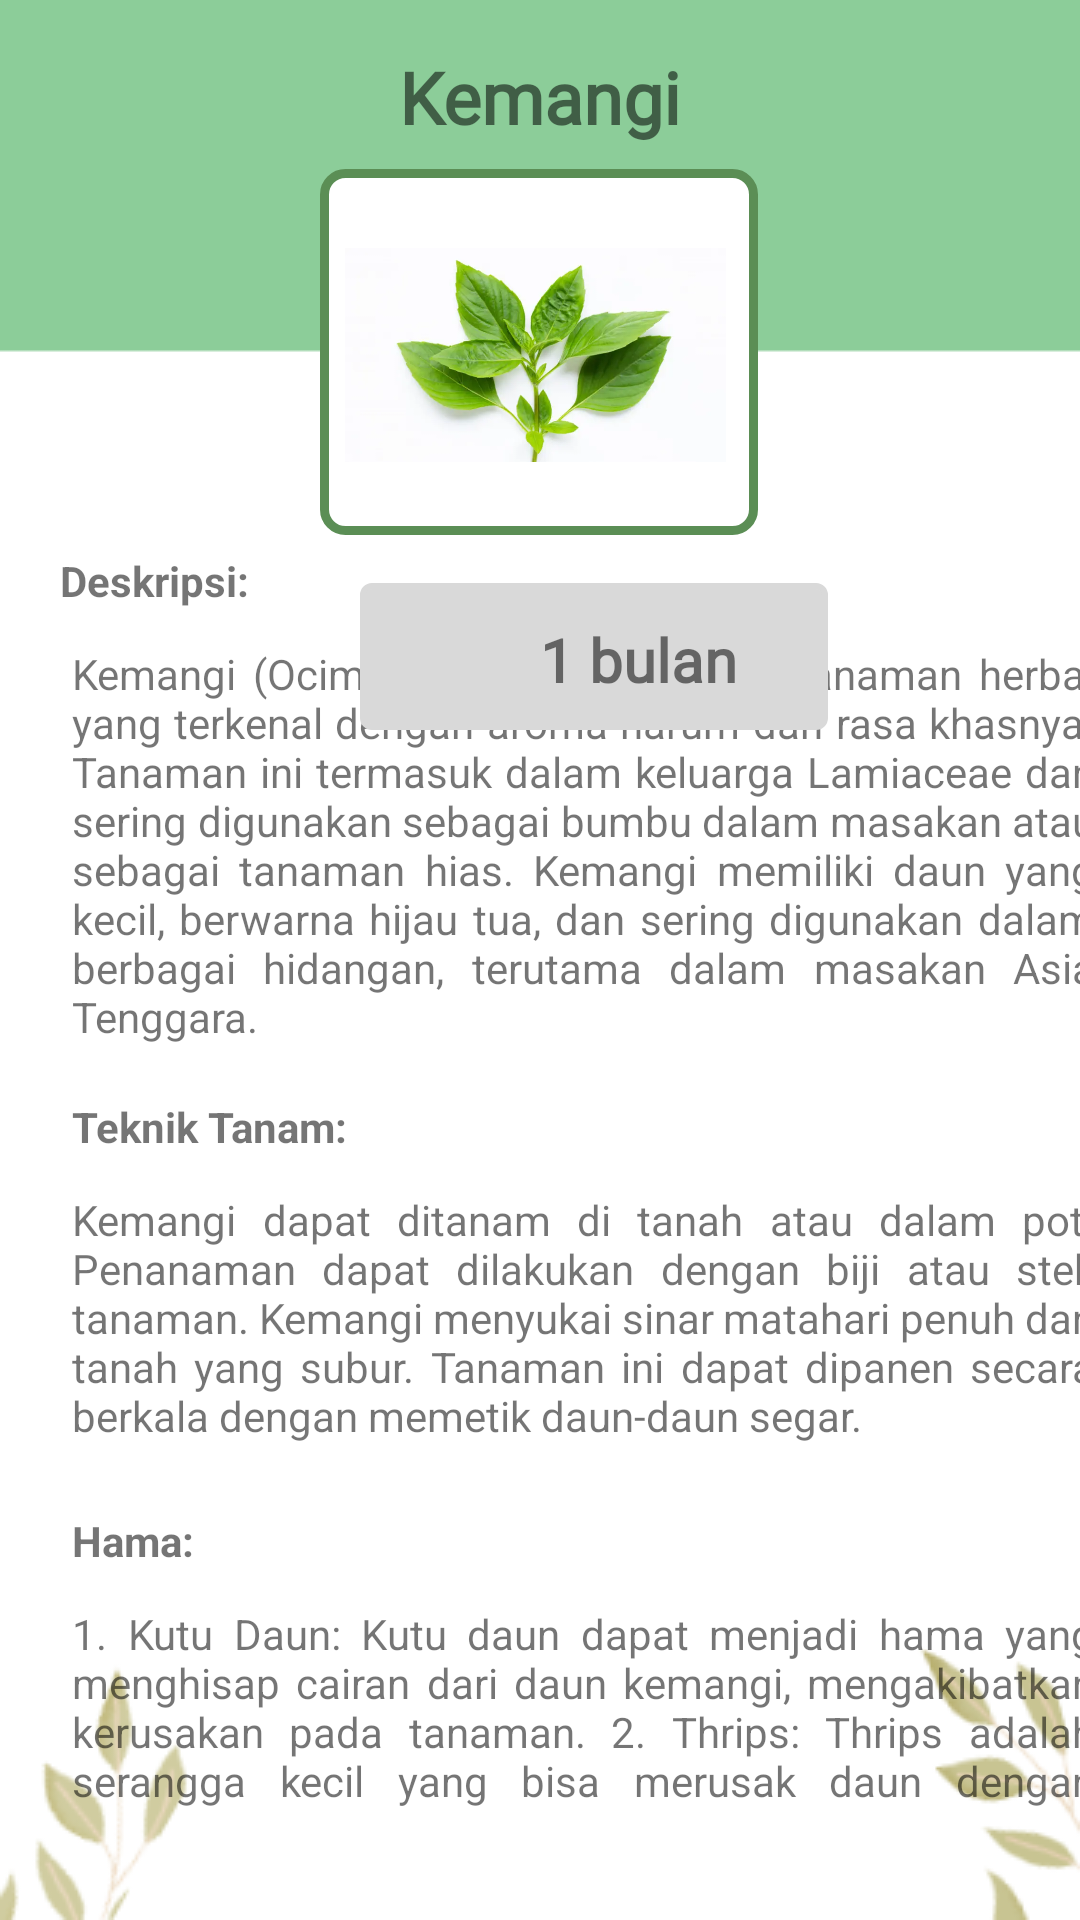

Layout XML and referenced resources for this Android screen:
<!-- AndroidManifest.xml: application theme Theme.WIKEENLOGIN2 -->
<!-- res/layout/activity_kemangi.xml -->
<androidx.constraintlayout.widget.ConstraintLayout
    xmlns:android="http://schemas.android.com/apk/res/android"
    xmlns:app="http://schemas.android.com/apk/res-auto"
    xmlns:tools="http://schemas.android.com/tools"
    android:layout_width="match_parent"
    android:layout_height="match_parent"
    android:background="@drawable/bgdetail"
    tools:context=".Kemangi"
    tools:ignore="ExtraText">

    <TextView
        android:id="@+id/tvbuncis"
        android:layout_width="wrap_content"
        android:layout_height="wrap_content"
        android:layout_marginTop="16dp"
        android:fontFamily="@font/kavoon"
        android:text="Kemangi"
        android:textSize="24sp"
        android:textStyle="bold"
        app:layout_constraintEnd_toEndOf="parent"
        app:layout_constraintStart_toStartOf="parent"
        app:layout_constraintTop_toTopOf="parent" />

    <ImageView
        android:id="@+id/kotakbuncis"
        android:layout_width="146dp"
        android:layout_height="122dp"
        android:layout_marginTop="8dp"
        app:layout_constraintEnd_toEndOf="parent"
        app:layout_constraintHorizontal_bias="0.498"
        app:layout_constraintStart_toStartOf="parent"
        app:layout_constraintTop_toBottomOf="@+id/tvbuncis"
        app:srcCompat="@drawable/kotakdetail" />

    <ImageView
        android:id="@+id/arrowback"
        android:layout_width="44dp"
        android:layout_height="30dp"
        app:srcCompat="@drawable/arrow_back"
        app:layout_constraintStart_toStartOf="parent"
        app:layout_constraintTop_toTopOf="parent"
        android:layout_marginStart="16dp"
        android:layout_marginTop="16dp" />

    <ImageView
        android:id="@+id/buncis"
        android:layout_width="127dp"
        android:layout_height="92dp"
        android:layout_marginTop="24dp"
        app:layout_constraintEnd_toEndOf="parent"
        app:layout_constraintHorizontal_bias="0.065"
        app:layout_constraintStart_toStartOf="@id/kotakbuncis"
        app:layout_constraintTop_toBottomOf="@+id/tvbuncis"
        app:srcCompat="@drawable/kemangi" />


    <ScrollView
        android:layout_width="355dp"
        android:layout_height="419dp"
        android:layout_marginStart="4dp"
        app:layout_constraintBottom_toBottomOf="parent"
        app:layout_constraintStart_toStartOf="@+id/arrowback"
        app:layout_constraintTop_toBottomOf="@+id/tvbuncis"
        app:layout_constraintVertical_bias="0.786">

        
        <androidx.constraintlayout.widget.ConstraintLayout
            android:layout_width="match_parent"
            android:layout_height="wrap_content">

            
            <TextView
                android:id="@+id/idpenjelasan"
                android:layout_width="wrap_content"
                android:layout_height="wrap_content"
                android:layout_marginStart="4dp"
                android:layout_marginTop="12dp"
                android:text="Deskripsi:"
                android:textStyle="bold"
                app:layout_constraintStart_toStartOf="@+id/arrowback"
                app:layout_constraintTop_toBottomOf="@+id/tvpanen"
                tools:ignore="NotSibling" />

            <TextView
                android:id="@+id/idpenjelasan2"
                android:layout_width="341dp"
                android:layout_height="139dp"
                android:layout_marginStart="4dp"
                android:layout_marginTop="12dp"
                android:gravity="start"
                android:justificationMode="inter_word"
                android:text="Kemangi (Ocimum basilicum) adalah tanaman herbal yang terkenal dengan aroma harum dan rasa khasnya. Tanaman ini termasuk dalam keluarga Lamiaceae dan sering digunakan sebagai bumbu dalam masakan atau sebagai tanaman hias. Kemangi memiliki daun yang kecil, berwarna hijau tua, dan sering digunakan dalam berbagai hidangan, terutama dalam masakan Asia Tenggara."
                app:layout_constraintEnd_toEndOf="parent"
                app:layout_constraintHorizontal_bias="0.0"
                app:layout_constraintStart_toStartOf="parent"
                app:layout_constraintTop_toBottomOf="@+id/idpenjelasan" />

            

            <TextView
                android:id="@+id/idpenjelasan3"
                android:layout_width="wrap_content"
                android:layout_height="wrap_content"
                android:layout_marginStart="4dp"
                android:layout_marginTop="12dp"
                android:gravity="start"
                android:text="Teknik Tanam: "
                android:textStyle="bold"
                app:layout_constraintEnd_toEndOf="parent"
                app:layout_constraintHorizontal_bias="0.0"
                app:layout_constraintStart_toStartOf="parent"
                app:layout_constraintTop_toBottomOf="@+id/idpenjelasan2" />

            <TextView
                android:id="@+id/idpenjelasan4"
                android:layout_width="341dp"
                android:layout_height="95dp"
                android:layout_marginStart="4dp"
                android:layout_marginTop="12dp"
                android:gravity="start"
                android:justificationMode="inter_word"
                android:text="Kemangi dapat ditanam di tanah atau dalam pot. Penanaman dapat dilakukan dengan biji atau stek tanaman. Kemangi menyukai sinar matahari penuh dan tanah yang subur. Tanaman ini dapat dipanen secara berkala dengan memetik daun-daun segar."
                app:layout_constraintEnd_toEndOf="parent"
                app:layout_constraintHorizontal_bias="0.0"
                app:layout_constraintStart_toStartOf="parent"
                app:layout_constraintTop_toBottomOf="@+id/idpenjelasan3" />

            <TextView
                android:id="@+id/idpenjelasan5"
                android:layout_width="wrap_content"
                android:layout_height="wrap_content"
                android:layout_marginStart="4dp"
                android:layout_marginTop="12dp"
                android:gravity="start"
                android:text="Hama: "
                android:textStyle="bold"
                app:layout_constraintEnd_toEndOf="parent"
                app:layout_constraintHorizontal_bias="0.0"
                app:layout_constraintStart_toStartOf="parent"
                app:layout_constraintTop_toBottomOf="@+id/idpenjelasan4" />

            <TextView
                android:id="@+id/idpenjelasan6"
                android:layout_width="341dp"
                android:layout_height="100dp"
                android:layout_marginStart="4dp"
                android:layout_marginTop="12dp"
                android:gravity="start"
                android:justificationMode="inter_word"
                android:text="1. Kutu Daun: Kutu daun dapat menjadi hama yang menghisap cairan dari daun kemangi, mengakibatkan kerusakan pada tanaman.
2. Thrips: Thrips adalah serangga kecil yang bisa merusak daun dengan menghisap cairan tanaman
"
                app:layout_constraintEnd_toEndOf="parent"
                app:layout_constraintHorizontal_bias="0.0"
                app:layout_constraintStart_toStartOf="parent"
                app:layout_constraintTop_toBottomOf="@+id/idpenjelasan5" />

            <TextView
                android:id="@+id/idpenjelasan7"
                android:layout_width="wrap_content"
                android:layout_height="wrap_content"
                android:layout_marginStart="4dp"
                android:layout_marginTop="12dp"
                android:gravity="start"
                android:text=" Pengendalian Hama: "
                android:textStyle="bold"
                app:layout_constraintEnd_toEndOf="parent"
                app:layout_constraintHorizontal_bias="0.0"
                app:layout_constraintStart_toStartOf="parent"
                app:layout_constraintTop_toBottomOf="@+id/idpenjelasan6" />

            <TextView
                android:id="@+id/idpenjelasan8"
                android:layout_width="341dp"
                android:layout_height="341dp"
                android:layout_marginStart="4dp"
                android:layout_marginTop="12dp"
                android:gravity="start"
                android:justificationMode="inter_word"
                android:text="1. Pengamatan Rutin: Amati tanaman secara teratur untuk mendeteksi tanda-tanda serangan hama atau penyakit sejak dini.
2. Pemangkasan: Pemangkasan daun atau bagian tanaman yang terinfeksi dapat membantu mengendalikan penyebaran hama.
3. Penggunaan Pestisida: Jika diperlukan, pertimbangkan penggunaan pestisida organik atau kimia yang sesuai dengan petunjuk label.
4. Rotasi Tanaman: Praktikkan rotasi tanaman untuk menghindari penumpukan hama dan penyakit di tanah.
5. Penyiraman Teratur: Pertahankan kelembaban tanah yang konsisten dan hindari penyiraman langsung pada daun untuk mengurangi risiko penyakit jamur.
6. Varietas Tahan Hama: Pilih varietas bawang perai yang tahan terhadap hama dan penyakit tertentu.
7. Perangkap Serangga: Gunakan perangkap serangga, seperti perangkap kuning, untuk mengurangi populasi hama.
8. Alternatif Organik: Pertimbangkan penggunaan metode organik, seperti minyak neem atau larutan sabun, untuk mengendalikan hama.

 "
                app:layout_constraintEnd_toEndOf="parent"
                app:layout_constraintHorizontal_bias="0.0"
                app:layout_constraintStart_toStartOf="parent"
                app:layout_constraintTop_toBottomOf="@+id/idpenjelasan7" />

            

        </androidx.constraintlayout.widget.ConstraintLayout>
    </ScrollView>

    <ImageView
        android:id="@+id/tvtanggal"
        android:layout_width="156dp"
        android:layout_height="49dp"
        android:layout_marginStart="104dp"
        android:layout_marginTop="16dp"
        app:layout_constraintStart_toStartOf="@+id/arrowback"
        app:layout_constraintTop_toBottomOf="@+id/kotakbuncis"
        app:srcCompat="@drawable/editextborder"
        app:tint="#D9D9D9"
        tools:ignore="NotSibling" />

    <TextView
        android:id="@+id/tvpanen"
        android:layout_width="77dp"
        android:layout_height="35dp"
        android:layout_marginStart="164dp"
        android:layout_marginTop="28dp"
        android:fontFamily="@font/germania_one"
        android:text="1 bulan"
        android:textSize="20sp"
        android:textStyle="bold"
        app:layout_constraintStart_toStartOf="@+id/arrowback"
        app:layout_constraintTop_toBottomOf="@+id/kotakbuncis" />

    <ImageView
        android:id="@+id/kalendar"
        android:layout_width="49dp"
        android:layout_height="41dp"
        android:layout_marginStart="108dp"
        android:layout_marginTop="20dp"
        app:layout_constraintStart_toStartOf="@+id/arrowback"
        app:layout_constraintTop_toBottomOf="@+id/kotakbuncis"
        app:srcCompat="@drawable/baseline_calendar_month_24"
        app:tint="#5B8E55" />
    />


</androidx.constraintlayout.widget.ConstraintLayout>
<!-- resources referenced by this layout -->
<resources>
  <!-- drawable bgdetail: png bitmap (drawable, 12438 bytes) -->
  <!-- drawable editextborder (drawable) -->
  <?xml version="1.0" encoding="utf-8"?>
  <shape xmlns:android="http://schemas.android.com/apk/res/android">
      <solid android:color="@android:color/white" />
      <stroke
          android:width="2dp"
          android:color="#555555" />
      <corners android:radius="3dp" />
  </shape>
  <!-- drawable kemangi: webp bitmap (drawable, 13586 bytes) -->
  <!-- drawable kotakdetail (drawable) -->
  <?xml version="1.0" encoding="utf-8"?>
  <shape xmlns:android="http://schemas.android.com/apk/res/android">
      <solid android:color="@android:color/white" />
      <stroke
          android:width="3dp"
          android:color="#5B8E55" />
      <corners android:radius="7dp" />
  </shape>
  <style name="Theme.WIKEENLOGIN2" parent="Theme.MaterialComponents.DayNight.DarkActionBar">
          
          <item name="colorPrimary">@color/purple_500</item>
          <item name="colorPrimaryVariant">@color/purple_700</item>
          <item name="colorOnPrimary">@color/white</item>
          
          <item name="colorSecondary">@color/teal_200</item>
          <item name="colorSecondaryVariant">@color/teal_700</item>
          <item name="colorOnSecondary">@color/black</item>
          
          <item name="android:statusBarColor">?attr/colorPrimaryVariant</item>
          
      </style>
  <color name="purple_500">#FF6200EE</color>
  <color name="purple_700">#5B8E55</color>
  <color name="white">#FFFFFFFF</color>
  <color name="teal_200">#5B8E55</color>
  <color name="teal_700">#FF018786</color>
  <color name="black">#FF000000</color>
</resources>
